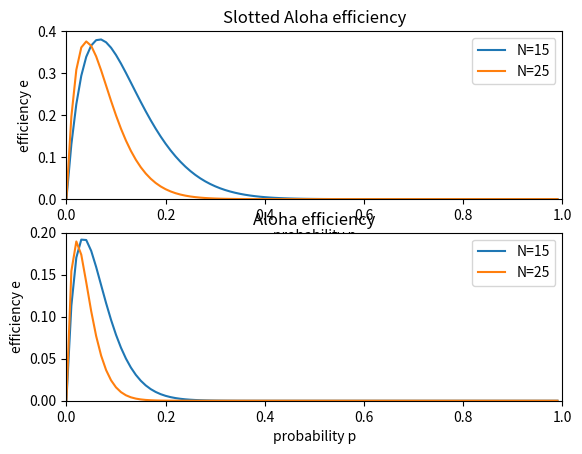

Write the Python code that produced this figure.
import matplotlib.pyplot as plt
import numpy as np

# calculate efficiency values for slotted aloha
def slotAloha(N, p):
    return N*p*pow((1-p),(N-1))
# calculate efficiency values for pure aloha
def aloha(N, p):
    return N*p*pow((1-p),(2*(N-1)))

# generate probabilities from 0-1
alohaProb = [p for p in np.arange(0,1,0.01)]
# calculate efficiency values under slotted aloha
# for N=15 and N=25
sAlohaEff15 = [slotAloha(15,p) for p in alohaProb]
sAlohaEff25 = [slotAloha(25,p) for p in alohaProb]
# calculate efficiency values under pure aloha
# for N=15 and N=25
alohaEff15 = [aloha(15,p) for p in alohaProb]
alohaEff25 = [aloha(25,p) for p in alohaProb]

# Plot 1 - Slotted Aloha
plt.subplot(211)
plt.axis([0,1,0,0.4])
plt.title('Slotted Aloha efficiency')
plt.plot(alohaProb, sAlohaEff15, label='N=15')
plt.plot(alohaProb, sAlohaEff25, label='N=25')
plt.legend()
plt.xlabel('probability p')
plt.ylabel('efficiency e')

# Plot 2 - Pure Aloha
plt.subplot(212)
plt.axis([0,1,0,0.2])
plt.title('Aloha efficiency')
plt.plot(alohaProb, alohaEff15, label='N=15')
plt.plot(alohaProb, alohaEff25, label='N=25')
plt.legend()
plt.xlabel('probability p')
plt.ylabel('efficiency e')

plt.show()
